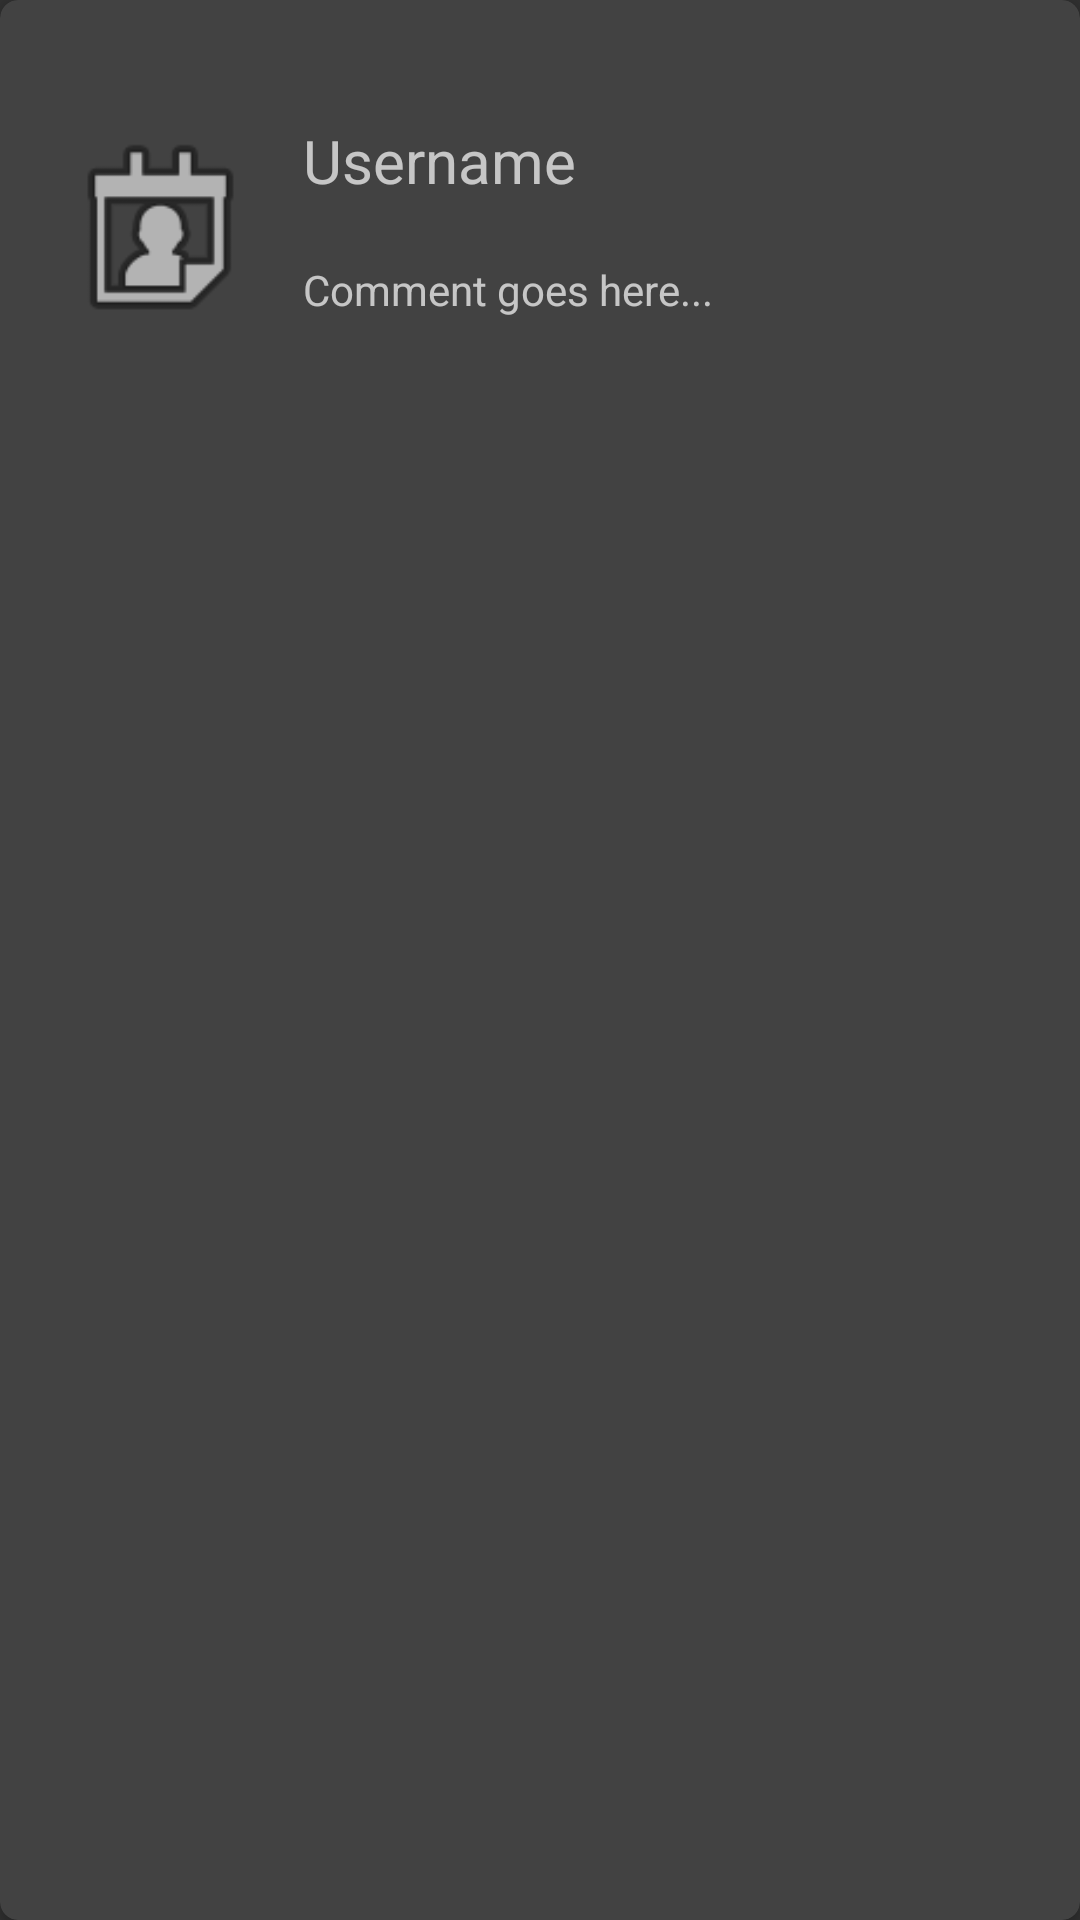

Produce the Android XML layout that renders to this screen, including the resource entries it uses.
<!-- AndroidManifest.xml: application theme Theme.AppCompat -->
<!-- res/layout/comment_row_layout.xml -->
<?xml version="1.0" encoding="utf-8"?>
<androidx.cardview.widget.CardView
    xmlns:android="http://schemas.android.com/apk/res/android"
    xmlns:tools="http://schemas.android.com/tools"
    android:layout_width="match_parent"
    android:layout_height="wrap_content"
    xmlns:app="http://schemas.android.com/apk/res-auto"
    android:orientation="vertical"
    android:layout_margin="8dp"
    android:elevation="6dp"
    app:cardCornerRadius="6dp"
    android:id="@+id/commentRow">
<androidx.constraintlayout.widget.ConstraintLayout
    xmlns:android="http://schemas.android.com/apk/res/android"
    xmlns:app="http://schemas.android.com/apk/res-auto"
    xmlns:tools="http://schemas.android.com/tools"
    android:layout_width="match_parent"
    android:layout_height="wrap_content">

    <ImageView
        android:id="@+id/comment_img"
        android:layout_width="75dp"
        android:layout_height="75dp"
        android:layout_marginStart="16dp"
        android:layout_marginTop="20dp"
        android:layout_marginBottom="20dp"
        app:layout_constraintBottom_toBottomOf="parent"
        app:layout_constraintStart_toStartOf="parent"
        app:layout_constraintTop_toTopOf="parent"
        app:layout_constraintVertical_bias="0.869"
        app:srcCompat="@android:drawable/ic_menu_my_calendar"
        tools:srcCompat="@android:drawable/ic_menu_my_calendar" />

    <TextView
        android:id="@+id/comment_name"
        android:layout_width="0dp"
        android:layout_height="wrap_content"
        android:layout_marginStart="10dp"
        android:layout_marginTop="40dp"
        android:layout_marginEnd="30dp"
        android:text="Username"
        android:textSize="20dp"
        app:layout_constraintEnd_toEndOf="parent"
        app:layout_constraintHorizontal_bias="0.0"
        app:layout_constraintStart_toEndOf="@+id/comment_img"
        app:layout_constraintTop_toTopOf="parent" />

    <TextView
        android:id="@+id/comment_text"
        android:layout_width="0dp"
        android:layout_height="wrap_content"
        android:layout_marginStart="10dp"
        android:layout_marginTop="20dp"
        android:layout_marginEnd="30dp"
        android:text="Comment goes here..."
        app:layout_constraintEnd_toEndOf="parent"
        app:layout_constraintHorizontal_bias="0.0"
        app:layout_constraintStart_toEndOf="@+id/comment_img"
        app:layout_constraintTop_toBottomOf="@+id/comment_name" />

    <View
        android:layout_width="match_parent"
        android:layout_height="1dp"
        app:layout_constraintTop_toBottomOf="@+id/comment_text"
        android:layout_marginTop="30dp"
        app:layout_constraintStart_toStartOf="parent"
        android:layout_marginStart="10dp"
        app:layout_constraintEnd_toEndOf="parent"
        android:layout_marginEnd="10dp" />
</androidx.constraintlayout.widget.ConstraintLayout>
</androidx.cardview.widget.CardView>
<!-- resources referenced by this layout -->
<resources>

</resources>
